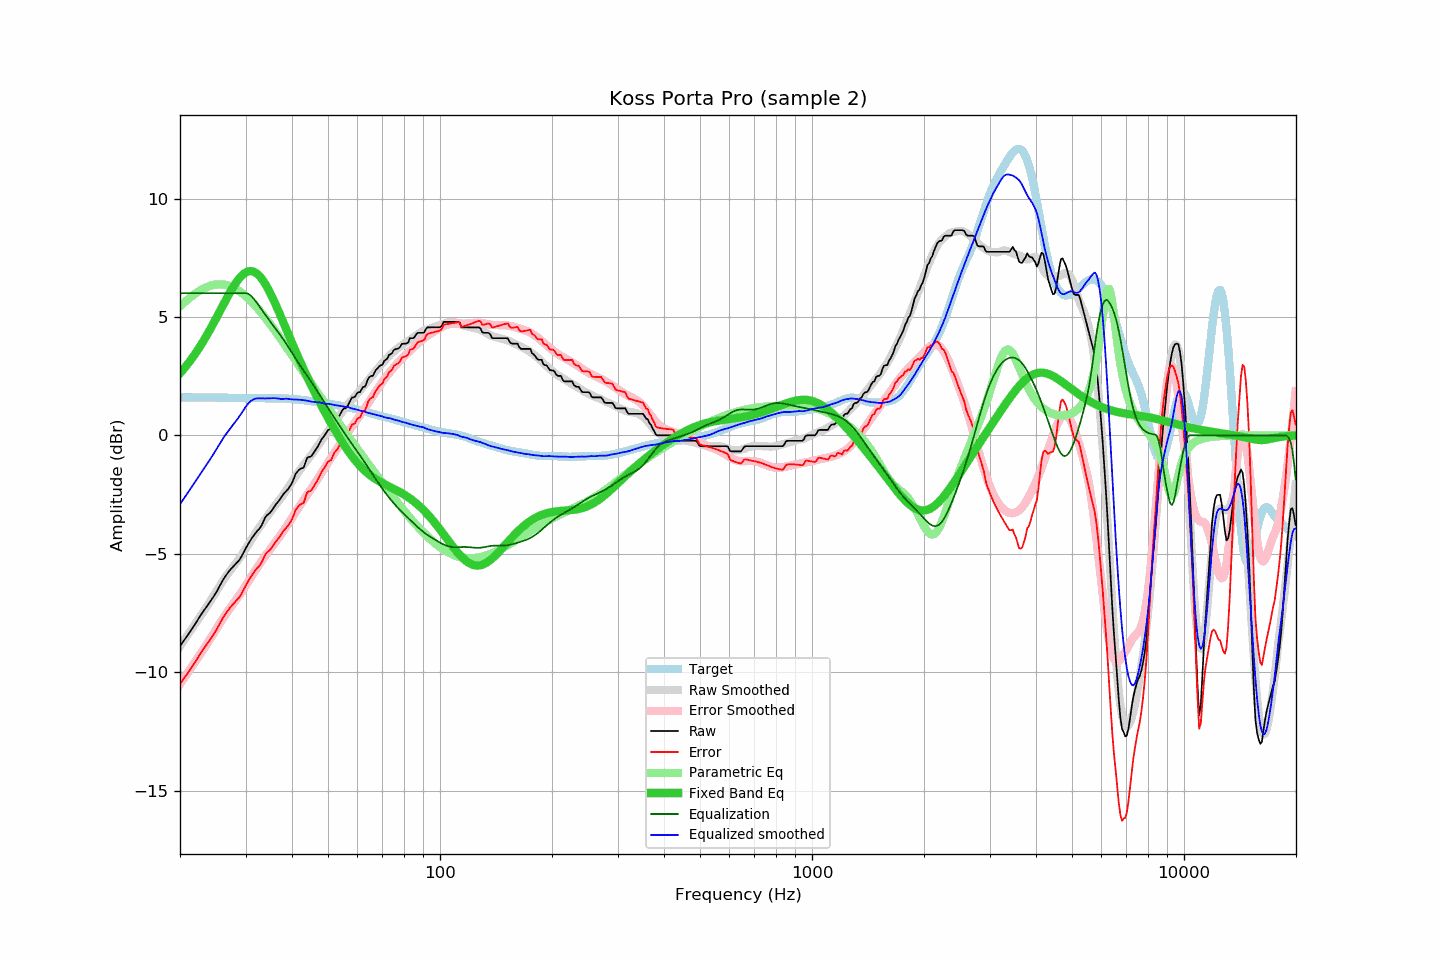

Values plotted in this chart, from the file beside it:
frequency, raw, error, smoothed, error_smoothed, equalization, parametric_eq, equalized_raw, equalized_smoothed, target
20.00, -8.90, -10.50, -8.91, -10.51, 6.00, 2.62, -2.90, -2.91, 1.60
20.20, -8.80, -10.40, -8.81, -10.41, 6.00, 2.70, -2.80, -2.81, 1.60
20.40, -8.71, -10.31, -8.71, -10.31, 6.00, 2.78, -2.71, -2.71, 1.60
20.61, -8.61, -10.22, -8.61, -10.21, 6.00, 2.86, -2.61, -2.61, 1.60
20.81, -8.52, -10.12, -8.51, -10.11, 6.00, 2.94, -2.52, -2.51, 1.60
21.02, -8.42, -10.02, -8.41, -10.01, 6.00, 3.03, -2.42, -2.41, 1.60
21.23, -8.32, -9.92, -8.31, -9.91, 6.00, 3.12, -2.32, -2.31, 1.60
21.44, -8.22, -9.82, -8.21, -9.81, 6.00, 3.21, -2.22, -2.21, 1.60
21.66, -8.12, -9.72, -8.11, -9.71, 6.00, 3.30, -2.12, -2.11, 1.60
21.87, -8.02, -9.62, -8.00, -9.61, 6.00, 3.40, -2.02, -2.00, 1.60
22.09, -7.91, -9.51, -7.90, -9.50, 6.00, 3.50, -1.91, -1.90, 1.60
22.31, -7.80, -9.40, -7.80, -9.40, 6.00, 3.60, -1.80, -1.80, 1.60
22.54, -7.69, -9.29, -7.70, -9.30, 6.00, 3.70, -1.69, -1.70, 1.60
22.76, -7.58, -9.18, -7.60, -9.20, 6.00, 3.81, -1.58, -1.60, 1.60
22.99, -7.48, -9.08, -7.50, -9.10, 6.00, 3.92, -1.48, -1.50, 1.60
23.22, -7.38, -8.98, -7.40, -8.99, 6.00, 4.03, -1.38, -1.40, 1.60
23.45, -7.29, -8.89, -7.30, -8.89, 6.00, 4.15, -1.29, -1.30, 1.60
23.69, -7.19, -8.79, -7.20, -8.79, 6.00, 4.26, -1.19, -1.20, 1.60
23.92, -7.10, -8.70, -7.09, -8.68, 6.00, 4.38, -1.10, -1.09, 1.60
24.16, -7.00, -8.60, -6.99, -8.57, 6.00, 4.51, -1.00, -0.99, 1.60
24.40, -6.90, -8.50, -6.88, -8.47, 6.00, 4.63, -0.90, -0.88, 1.60
24.65, -6.80, -8.40, -6.77, -8.35, 6.00, 4.75, -0.80, -0.77, 1.60
24.89, -6.69, -8.28, -6.66, -8.24, 6.00, 4.88, -0.69, -0.66, 1.60
25.14, -6.58, -8.17, -6.55, -8.13, 6.00, 5.01, -0.58, -0.55, 1.60
25.39, -6.45, -8.04, -6.44, -8.02, 6.00, 5.14, -0.45, -0.44, 1.60
25.65, -6.32, -7.92, -6.33, -7.91, 6.00, 5.27, -0.32, -0.33, 1.59
25.91, -6.20, -7.80, -6.22, -7.81, 6.00, 5.40, -0.20, -0.22, 1.59
26.16, -6.08, -7.67, -6.11, -7.70, 6.00, 5.52, -0.08, -0.11, 1.59
26.43, -5.98, -7.57, -6.01, -7.60, 6.00, 5.65, 0.02, -0.01, 1.59
26.69, -5.88, -7.47, -5.92, -7.50, 6.00, 5.78, 0.12, 0.08, 1.59
26.96, -5.78, -7.37, -5.82, -7.40, 6.00, 5.90, 0.22, 0.18, 1.59
27.23, -5.70, -7.29, -5.73, -7.31, 6.00, 6.02, 0.30, 0.27, 1.59
27.50, -5.62, -7.20, -5.64, -7.22, 6.00, 6.14, 0.38, 0.36, 1.58
27.77, -5.55, -7.13, -5.56, -7.12, 6.00, 6.25, 0.45, 0.44, 1.58
28.05, -5.48, -7.06, -5.47, -7.03, 6.00, 6.36, 0.52, 0.53, 1.58
28.33, -5.41, -6.99, -5.38, -6.94, 6.00, 6.46, 0.59, 0.62, 1.58
28.62, -5.34, -6.92, -5.29, -6.84, 6.00, 6.55, 0.66, 0.71, 1.58
28.90, -5.26, -6.83, -5.19, -6.75, 6.00, 6.64, 0.74, 0.81, 1.57
29.19, -5.15, -6.72, -5.09, -6.65, 6.00, 6.72, 0.85, 0.91, 1.57
29.48, -5.02, -6.59, -4.99, -6.55, 6.00, 6.78, 0.98, 1.01, 1.57
29.78, -4.89, -6.46, -4.88, -6.44, 6.00, 6.84, 1.11, 1.12, 1.57
30.08, -4.76, -6.33, -4.78, -6.33, 6.00, 6.88, 1.24, 1.22, 1.57
30.38, -4.64, -6.21, -4.68, -6.23, 5.99, 6.91, 1.34, 1.31, 1.57
30.68, -4.52, -6.09, -4.57, -6.12, 5.95, 6.93, 1.43, 1.38, 1.57
30.99, -4.41, -5.98, -4.46, -6.01, 5.90, 6.93, 1.49, 1.44, 1.57
31.30, -4.31, -5.88, -4.34, -5.90, 5.83, 6.93, 1.52, 1.49, 1.57
31.61, -4.22, -5.79, -4.23, -5.80, 5.76, 6.90, 1.54, 1.52, 1.57
31.93, -4.12, -5.69, -4.12, -5.69, 5.67, 6.87, 1.55, 1.55, 1.57
32.24, -4.04, -5.61, -4.02, -5.59, 5.58, 6.82, 1.54, 1.56, 1.57
32.57, -3.97, -5.54, -3.92, -5.48, 5.48, 6.76, 1.51, 1.56, 1.57
32.89, -3.89, -5.46, -3.82, -5.38, 5.38, 6.68, 1.50, 1.56, 1.57
33.22, -3.77, -5.34, -3.73, -5.29, 5.29, 6.60, 1.52, 1.56, 1.57
33.55, -3.62, -5.19, -3.63, -5.19, 5.19, 6.50, 1.57, 1.56, 1.57
33.89, -3.47, -5.04, -3.54, -5.10, 5.10, 6.40, 1.63, 1.56, 1.57
34.23, -3.38, -4.95, -3.45, -5.00, 5.00, 6.28, 1.62, 1.56, 1.57
34.57, -3.33, -4.90, -3.35, -4.91, 4.91, 6.16, 1.58, 1.56, 1.57
34.92, -3.27, -4.84, -3.25, -4.82, 4.82, 6.03, 1.55, 1.56, 1.57
35.27, -3.18, -4.75, -3.16, -4.73, 4.73, 5.89, 1.54, 1.57, 1.57
35.62, -3.08, -4.65, -3.07, -4.63, 4.63, 5.75, 1.55, 1.57, 1.57
35.97, -2.98, -4.55, -2.98, -4.54, 4.54, 5.60, 1.56, 1.57, 1.57
... 635 more rows
